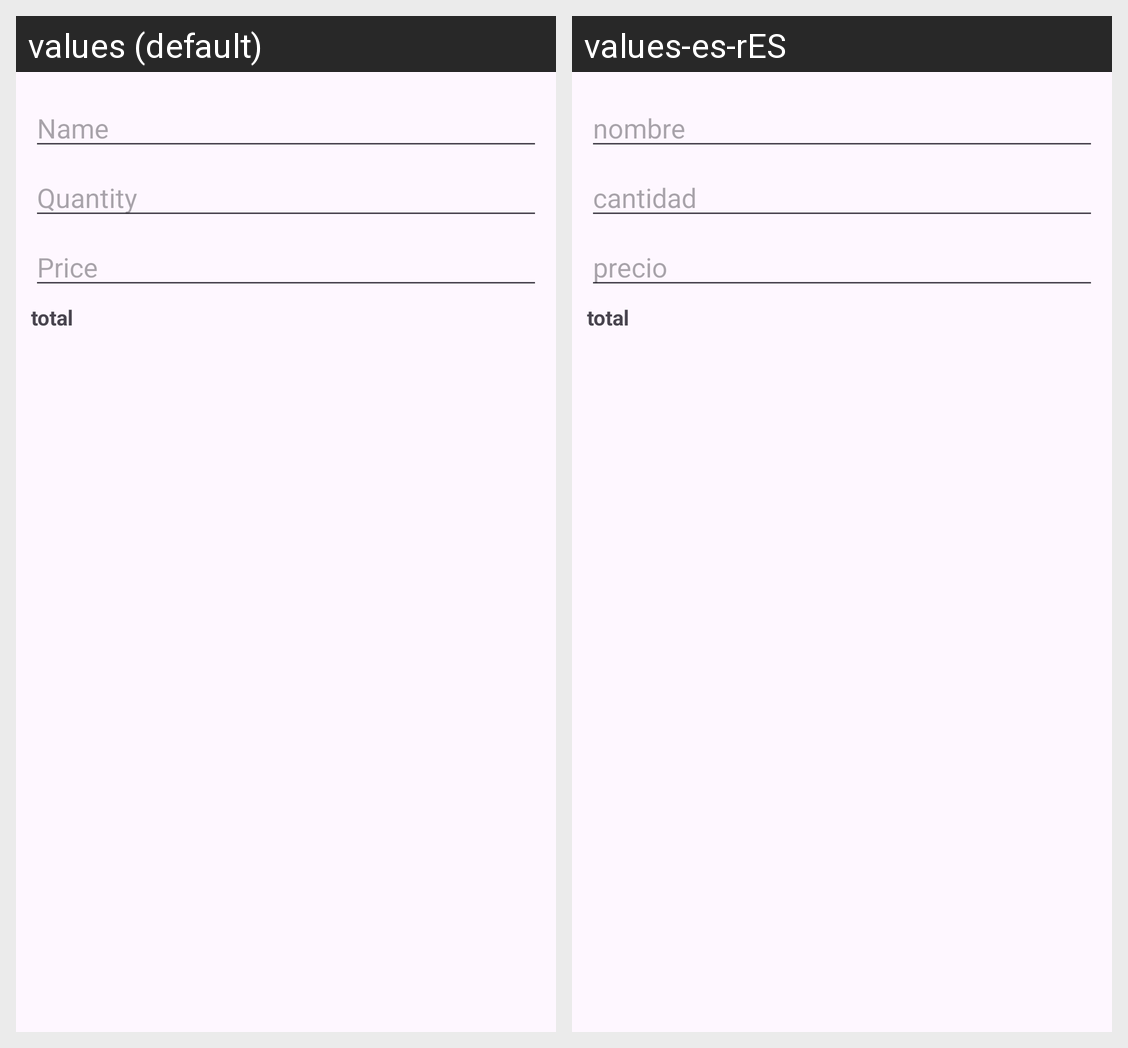

The Android screen above is rendered under two locales of the same app. Produce the string resources it draws, with the default and per-locale values.
Android screen res/layout/product_view_model.xml rendered under 2 locales, left to right: values (default), values-es-rES. Device: Nexus 5 (rendered at 1080×1920; each locale shown at half size, 540×960, under a caption strip naming it); theme Theme.Ejerc5ClasePmdmTema1.
Strings drawn on this screen, with the default value and each locale's value (text and hints the layout hard-codes, and strings that could not be matched under every locale, appear in the picture but are not listed):

name
  values: Name
  values-es-rES: nombre

quantity
  values: Quantity
  values-es-rES: cantidad

price
  values: Price
  values-es-rES: precio

total
  values: total
  values-es-rES: total
